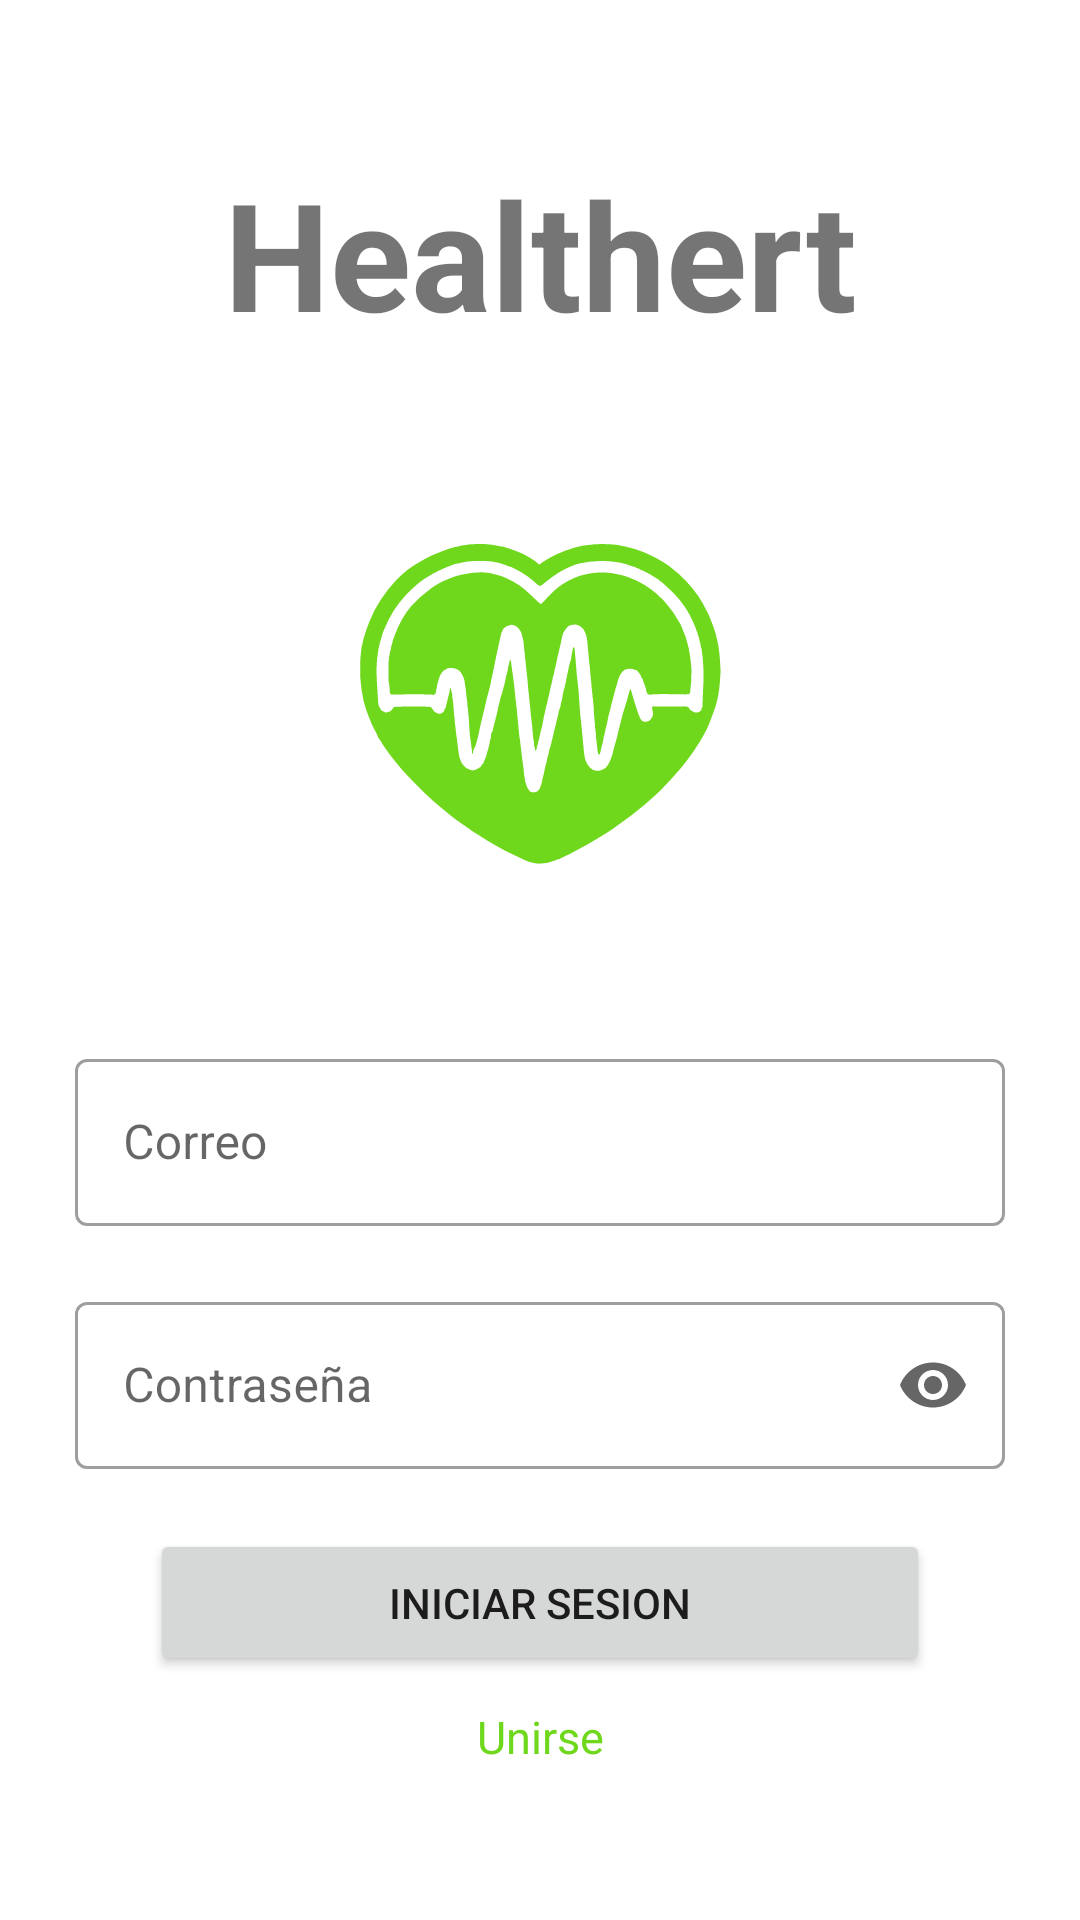

Here is an Android app screen rendered from its layout file. Give the layout XML and the strings, colors and styles it references.
<!-- AndroidManifest.xml: application theme Theme.Healthert -->
<!-- res/layout/activity_login.xml -->
<?xml version="1.0" encoding="utf-8"?>
<androidx.constraintlayout.widget.ConstraintLayout xmlns:android="http://schemas.android.com/apk/res/android"
    xmlns:app="http://schemas.android.com/apk/res-auto"
    xmlns:tools="http://schemas.android.com/tools"
    android:layout_width="match_parent"
    android:layout_height="match_parent"
    tools:context=".LoginActivity">

    <LinearLayout
        android:layout_width="match_parent"
        android:layout_height="match_parent"
        android:gravity="center"
        android:orientation="vertical"
        app:layout_constraintBottom_toBottomOf="parent"
        app:layout_constraintEnd_toEndOf="parent"
        app:layout_constraintStart_toStartOf="parent"
        app:layout_constraintTop_toTopOf="parent">

        <TextView
            android:id="@+id/titulo"
            android:layout_width="match_parent"
            android:layout_height="wrap_content"
            android:layout_marginStart="20dp"
            android:layout_marginEnd="20dp"
            android:gravity="center"
            android:text="Healthert"
            android:textSize="50sp"
            android:textStyle="bold" />

        <ImageView
            android:id="@+id/imageView2"
            android:layout_width="match_parent"
            android:layout_height="200dp"
            android:layout_margin="15dp"
            app:srcCompat="@drawable/logo1_sf" />

        <com.google.android.material.textfield.TextInputLayout
            style="@style/Widget.MaterialComponents.TextInputLayout.OutlinedBox"
            android:layout_width="match_parent"
            android:layout_height="wrap_content"
            android:layout_marginLeft="25dp"
            android:layout_marginRight="25dp"
            android:hint="Correo"
            app:startIconDrawable="@drawable/ic_email">

            <com.google.android.material.textfield.TextInputEditText
                android:id="@+id/emailEditText"
                android:layout_width="match_parent"
                android:layout_height="wrap_content"
                android:autofillHints="emailAddress"
                android:inputType="textEmailAddress" />

        </com.google.android.material.textfield.TextInputLayout>

        <com.google.android.material.textfield.TextInputLayout
            style="@style/Widget.MaterialComponents.TextInputLayout.OutlinedBox"
            android:layout_width="match_parent"
            android:layout_height="wrap_content"
            android:layout_marginLeft="25dp"
            android:layout_marginTop="20dp"
            android:layout_marginRight="25dp"
            android:hint="Contraseña"
            app:endIconMode="password_toggle"
            app:startIconDrawable="@drawable/ic_lock">

            <com.google.android.material.textfield.TextInputEditText
                android:id="@+id/passwordEditText"
                android:layout_width="match_parent"
                android:layout_height="wrap_content"
                android:autofillHints="password"
                android:inputType="textPassword" />

        </com.google.android.material.textfield.TextInputLayout>

        <Button
            android:id="@+id/iniciarBoton"
            android:layout_width="match_parent"
            android:layout_height="wrap_content"
            android:layout_marginLeft="50dp"
            android:layout_marginTop="20dp"
            android:layout_marginRight="50dp"
            android:padding="15dp"
            android:text="@string/iniciar_sesion"
            tools:ignore="VisualLintButtonSize" />

        <TextView
            android:id="@+id/registrarseTextView"
            android:layout_width="match_parent"
            android:layout_height="wrap_content"
            android:layout_marginTop="10dp"
            android:gravity="center"
            android:text="@string/unirse"
            android:textColor="@color/primario"
            android:textSize="15dp"
            tools:ignore="TextSizeCheck" />

    </LinearLayout>
</androidx.constraintlayout.widget.ConstraintLayout>
<!-- resources referenced by this layout -->
<resources>
  <color name="primario">@color/verde</color>
  <!-- drawable logo1_sf: vector/xml drawable (drawable, 16547 chars, omitted) -->
  <string name="iniciar_sesion">Iniciar sesion</string>
  <string name="unirse">Unirse</string>
  <style name="Theme.Healthert" parent="Theme.MaterialComponents.DayNight.NoActionBar">
          
          <item name="colorPrimary">@color/verde</item>
          <item name="colorPrimaryVariant">@color/verde</item>
          <item name="colorOnPrimary">@color/white</item>
          
          <item name="colorSecondary">@color/verde</item>
          <item name="colorSecondaryVariant">@color/verde</item>
          <item name="colorOnSecondary">@color/black</item>
          
          <item name="android:statusBarColor">@color/primario</item>
          <item name="android:windowLightStatusBar">true</item>
          
      </style>
  <color name="verde">#6fd81c</color>
  <color name="white">#FFFFFFFF</color>
  <color name="black">#FF000000</color>
</resources>
